Dataset: spiral (GitHub, ananyadas268/Multi-Modal-System-for-Parkinson-s-Detection-Handwriting-Voice-Analysis-). Classes: healthy, parkinson.

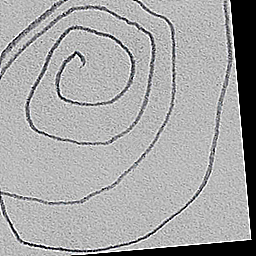
Label: parkinson

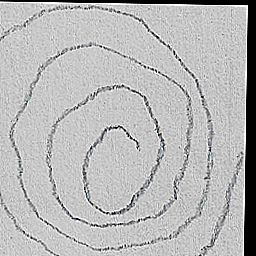
Label: parkinson

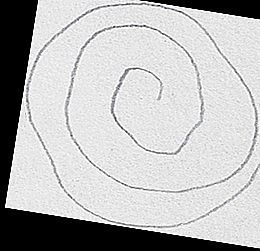
Label: healthy

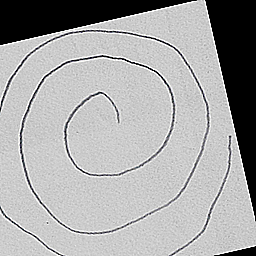
Label: healthy

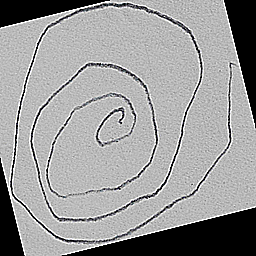
Label: parkinson

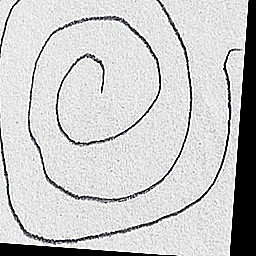
Label: healthy
